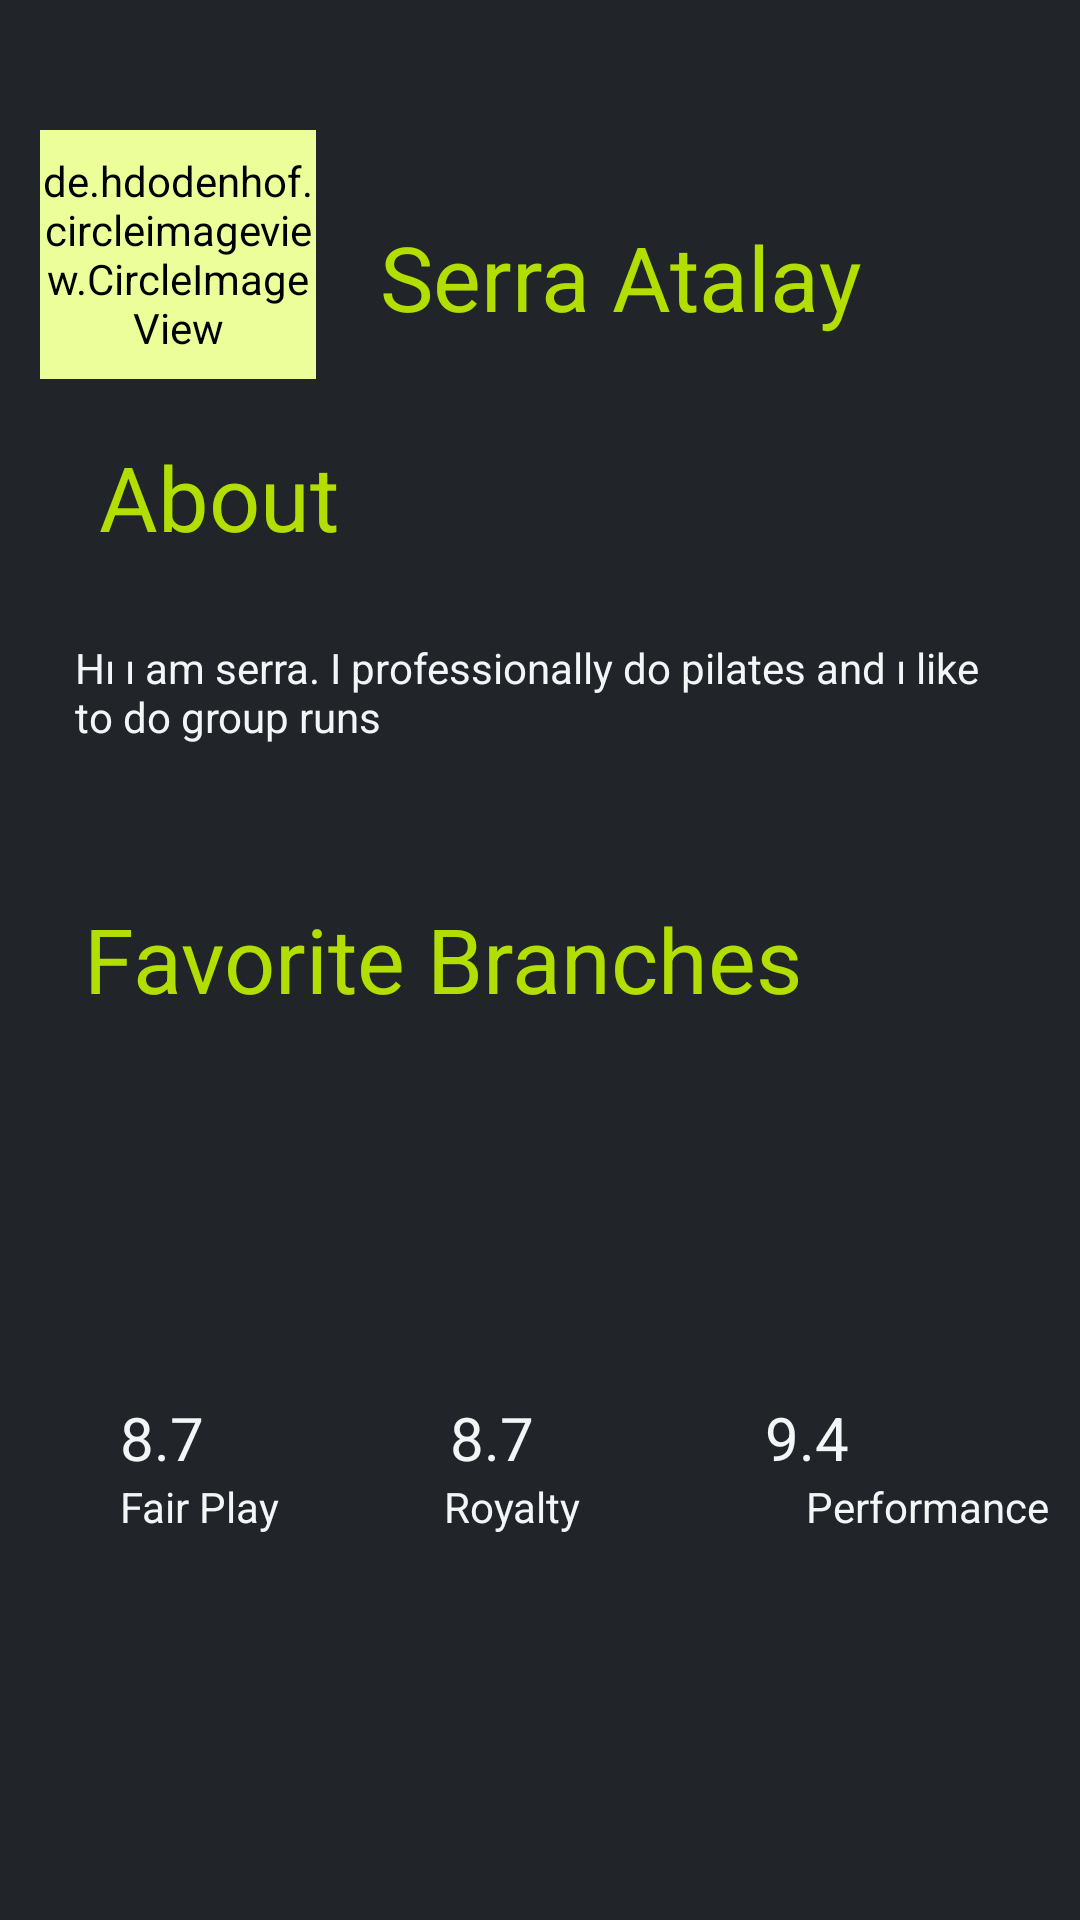

Write the Android layout XML for this screen, with the resource values it uses.
<!-- AndroidManifest.xml: application theme Theme.SportBud3 -->
<!-- res/layout/profile_2.xml -->
<?xml version="1.0" encoding="utf-8"?>
<androidx.constraintlayout.widget.ConstraintLayout xmlns:android="http://schemas.android.com/apk/res/android"
    xmlns:app="http://schemas.android.com/apk/res-auto"
    xmlns:tools="http://schemas.android.com/tools"
    android:layout_width="match_parent"
    android:layout_height="match_parent"

    android:background="@color/theme_Dark_Gray"
    tools:context=".ProfileFragment">

    <TextView
        android:id="@+id/usernametext_user_p"
        android:layout_width="wrap_content"
        android:layout_height="wrap_content"
        android:layout_marginTop="72dp"
        android:text="Serra Atalay"
        android:textColor="@color/greenish_neon"
        android:textSize="30sp"

        app:layout_constraintEnd_toEndOf="parent"
        app:layout_constraintHorizontal_bias="0.228"
        app:layout_constraintStart_toEndOf="@+id/imageView2"
        app:layout_constraintTop_toTopOf="parent" />

    <de.hdodenhof.circleimageview.CircleImageView
        android:id="@+id/imageView2"
        android:layout_width="92dp"
        android:layout_height="83dp"
        android:backgroundTint="@color/neon_yellow"
        android:backgroundTintMode="screen"
        android:src="@drawable/profile_details"
        android:tint="@color/neon_yellow"
        app:civ_border_color="@color/ThemeGray"
        app:civ_border_width="0dp"
        app:layout_constraintBottom_toBottomOf="parent"
        app:layout_constraintEnd_toEndOf="parent"
        app:layout_constraintHorizontal_bias="0.05"
        app:layout_constraintStart_toStartOf="parent"
        app:layout_constraintTop_toTopOf="parent"
        app:layout_constraintVertical_bias="0.078" />

    <TextView
        android:id="@+id/about_title"
        android:layout_width="wrap_content"
        android:layout_height="wrap_content"
        android:layout_marginStart="33dp"
        android:layout_marginTop="25dp"
        android:layout_marginEnd="160dp"
        android:text="About"
        android:textColor="@color/greenish_neon"
        android:textSize="30sp"
        app:layout_constraintBottom_toTopOf="@+id/textView4"
        app:layout_constraintEnd_toEndOf="parent"
        app:layout_constraintHorizontal_bias="0.0"
        app:layout_constraintStart_toStartOf="parent"
        app:layout_constraintTop_toTopOf="parent"
        app:layout_constraintVertical_bias="0.981"
        app:layout_goneMarginTop="10dp" />

    <TextView
        android:id="@+id/textView4"
        android:layout_width="wrap_content"
        android:layout_height="wrap_content"
        android:layout_marginTop="188dp"
        android:padding="25dp"
        android:text="Hı ı am serra. I professionally do pilates and ı like to do group runs"

        android:textColor="@color/white"
        app:layout_constraintEnd_toEndOf="parent"
        app:layout_constraintHorizontal_bias="0.0"
        app:layout_constraintStart_toStartOf="parent"
        app:layout_constraintTop_toTopOf="parent" />


    <TextView
        android:id="@+id/fav_branch_title"
        android:layout_width="wrap_content"
        android:layout_height="wrap_content"
        android:layout_marginStart="28dp"
        android:text="Favorite Branches"
        android:textColor="@color/greenish_neon"
        android:textSize="30sp"

        app:layout_constraintBottom_toBottomOf="parent"
        app:layout_constraintStart_toStartOf="parent"
        app:layout_constraintTop_toTopOf="parent"
        app:layout_constraintVertical_bias="0.499"
        app:layout_goneMarginTop="10dp" />

    <LinearLayout
        android:id="@+id/titles_layout"
        android:layout_width="wrap_content"
        android:layout_height="wrap_content"
        android:orientation="horizontal"
        android:weightSum="3"
        app:layout_constraintStart_toStartOf="parent"
        app:layout_constraintTop_toBottomOf="@+id/scores_layout">

        <TextView
            android:id="@+id/textViewFairPlay"
            android:layout_width="wrap_content"
            android:layout_height="wrap_content"
            android:layout_marginStart="40dp"
            android:layout_weight="1"

            android:text="Fair Play"
            android:textColor="@color/white" />

        <TextView
            android:id="@+id/textViewRoyalty"
            android:layout_width="wrap_content"
            android:layout_height="wrap_content"
            android:layout_marginStart="55dp"
            android:layout_weight="1"

            android:text="Royalty"

            android:textColor="@color/white">

        </TextView>


        <TextView
            android:id="@+id/textViewPerformance"
            android:layout_width="wrap_content"
            android:layout_height="wrap_content"
            android:layout_marginStart="75dp"
            android:layout_weight="1"

            android:text="Performance"

            android:textColor="@color/white">

        </TextView>
    </LinearLayout>


    <LinearLayout
        android:id="@+id/scores_layout"
        android:layout_width="match_parent"
        android:layout_height="wrap_content"
        android:orientation="horizontal"
        android:weightSum="3"
        android:layout_marginTop="25dp"
        app:layout_constraintTop_toBottomOf="@+id/recyclerViewFav">

        <TextView
            android:id="@+id/textViewRoyaltyScore"
            android:layout_width="wrap_content"
            android:layout_height="wrap_content"
            android:layout_marginStart="40dp"
            android:layout_weight="1"
            android:text="8.7"
            android:textColor="@color/white"
            android:textSize="20sp"
            app:layout_constraintBottom_toBottomOf="parent"
            app:layout_constraintStart_toStartOf="parent"
            app:layout_constraintTop_toTopOf="parent"
            app:layout_constraintVertical_bias="0.694">

        </TextView>

        <TextView
            android:id="@+id/textViewFairPlayScore"
            android:layout_width="wrap_content"
            android:layout_height="wrap_content"
            android:layout_weight="1"
            android:text=" 8.7"

            android:textColor="@color/white"
            android:textSize="20sp"
            app:layout_constraintBottom_toBottomOf="parent"
            app:layout_constraintEnd_toEndOf="parent"
            app:layout_constraintHorizontal_bias="0.439"
            app:layout_constraintStart_toStartOf="parent"

            app:layout_constraintTop_toTopOf="parent" />

        <TextView
            android:id="@+id/textViewPerformanceScore"
            android:layout_width="wrap_content"
            android:layout_height="wrap_content"
            android:layout_weight="1"
            android:text="9.4"
            android:textColor="@color/white"
            android:textSize="20sp" />


    </LinearLayout>


    <androidx.recyclerview.widget.RecyclerView
        android:id="@+id/recyclerViewFav"
        android:layout_width="match_parent"
        android:layout_height="97dp"
        android:layout_marginStart="12dp"
        android:layout_marginTop="4dp"
        android:layout_marginBottom="50dp"
        android:orientation="horizontal"
        app:layout_constraintStart_toStartOf="@+id/fav_branch_title"
        app:layout_constraintTop_toBottomOf="@+id/fav_branch_title" />

</androidx.constraintlayout.widget.ConstraintLayout>
<!-- resources referenced by this layout -->
<resources>
  <color name="ThemeGray">#cecece</color>
  <color name="greenish_neon">#b2de02</color>
  <color name="neon_yellow">#d7fd35</color>
  <color name="theme_Dark_Gray">#212529</color>
  <color name="white">#f3f5f6</color>
  <!-- drawable profile_details (drawable) -->
  <vector android:height="24dp" android:tint="@color/neon_yellow"
      android:viewportHeight="24" android:viewportWidth="24"
      android:width="24dp" xmlns:android="http://schemas.android.com/apk/res/android">
      <path android:fillColor="@color/neon_yellow" android:pathData="M12,12c2.21,0 4,-1.79 4,-4s-1.79,-4 -4,-4 -4,1.79 -4,4 1.79,4 4,4zM12,14c-2.67,0 -8,1.34 -8,4v2h16v-2c0,-2.66 -5.33,-4 -8,-4z"/>
  </vector>
  <style name="Theme.SportBud3" parent="Theme.MaterialComponents.DayNight.NoActionBar">
          
          <item name="colorPrimary">@color/purple_500</item>
          <item name="colorPrimaryVariant">@color/purple_700</item>
          <item name="colorOnPrimary">@color/white</item>
          
          <item name="colorSecondary">@color/teal_200</item>
          <item name="colorSecondaryVariant">@color/teal_700</item>
          <item name="colorOnSecondary">@color/black</item>
          
          <item name="android:statusBarColor">?attr/colorPrimaryVariant</item>
          
      </style>
  <color name="purple_500">#b2de02</color>
  <color name="purple_700">#85c485</color>
  <color name="teal_200">#b2de02</color>
  <color name="teal_700">#FF018786</color>
  <color name="black">#FF000000</color>
</resources>
